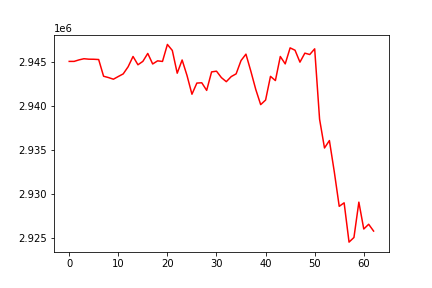

The file beside this chart, header and first rows:
, 0
0, 2945081
1, 2945081
2, 2945254
3, 2945384
4, 2945333
5, 2945324
6, 2945293
7, 2943392
8, 2943241
9, 2943055
10, 2943362
11, 2943659
12, 2944471
13, 2945643
14, 2944697
15, 2945083
16, 2945987
17, 2944788
18, 2945144
19, 2945075
20, 2947010
21, 2946327
22, 2943737
23, 2945242
24, 2943467
25, 2941344
26, 2942614
27, 2942651
28, 2941781
29, 2943885
30, 2943969
31, 2943236
32, 2942773
33, 2943352
34, 2943664
35, 2945178
36, 2945905
37, 2943962
38, 2941888
39, 2940163
40, 2940683
41, 2943380
42, 2942900
43, 2945639
44, 2944797
45, 2946620
46, 2946351
47, 2944996
48, 2946019
49, 2945863
50, 2946511
51, 2938499
52, 2935228
53, 2936074
54, 2932506
55, 2928590
56, 2928989
57, 2924518
58, 2925045
59, 2929066
... 3 more rows
